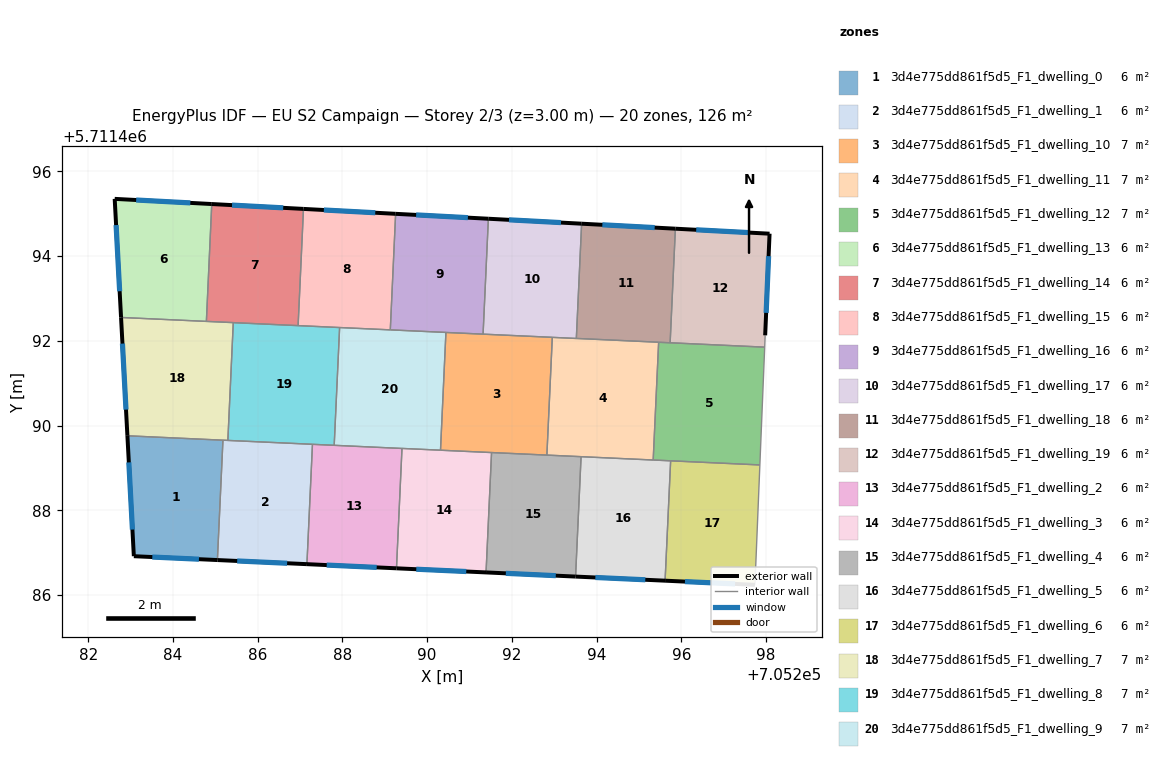
=== STOREY PLAN SPEC (per zone: floor XY polygon, exterior-wall plan segments, windows/doors) ===
zone 1: 3d4e775dd861f5d5_F1_dwelling_0  (6.0 m²)
  floor: (705285.05, 5711486.83) (705285.18, 5711489.66) (705282.93, 5711489.76) (705283.08, 5711486.92)
  exterior wall: (705285.05, 5711486.83) – (705283.08, 5711486.92)  [2.0 m]
    window: (705284.61, 5711486.85) – (705283.51, 5711486.90)  [1.8 m²]
  exterior wall: (705283.08, 5711486.92) – (705282.93, 5711489.76)  [2.8 m]
    window: (705283.04, 5711487.55) – (705282.96, 5711489.13)  [2.7 m²]
  interior walls: 2
zone 2: 3d4e775dd861f5d5_F1_dwelling_1  (6.0 m²)
  floor: (705287.16, 5711486.73) (705287.29, 5711489.56) (705285.18, 5711489.66) (705285.05, 5711486.83)
  exterior wall: (705287.16, 5711486.73) – (705285.05, 5711486.83)  [2.1 m]
    window: (705286.70, 5711486.75) – (705285.52, 5711486.80)  [2.0 m²]
  interior walls: 4
zone 3: 3d4e775dd861f5d5_F1_dwelling_10  (7.0 m²)
  floor: (705292.83, 5711489.30) (705292.95, 5711492.08) (705290.44, 5711492.20) (705290.31, 5711489.42)
  interior walls: 6
zone 4: 3d4e775dd861f5d5_F1_dwelling_11  (7.0 m²)
  floor: (705295.33, 5711489.19) (705295.46, 5711491.97) (705292.95, 5711492.08) (705292.83, 5711489.30)
  interior walls: 6
zone 5: 3d4e775dd861f5d5_F1_dwelling_12  (7.0 m²)
  floor: (705297.85, 5711489.07) (705297.97, 5711491.85) (705295.46, 5711491.97) (705295.33, 5711489.19)
  interior walls: 6
zone 6: 3d4e775dd861f5d5_F1_dwelling_13  (6.0 m²)
  floor: (705284.79, 5711492.46) (705284.92, 5711495.23) (705282.62, 5711495.35) (705282.78, 5711492.55)
  exterior wall: (705282.78, 5711492.55) – (705282.62, 5711495.35)  [2.8 m]
    window: (705282.74, 5711493.17) – (705282.66, 5711494.73)  [2.6 m²]
  exterior wall: (705282.62, 5711495.35) – (705284.92, 5711495.23)  [2.3 m]
    window: (705283.13, 5711495.32) – (705284.41, 5711495.26)  [2.1 m²]
  interior walls: 2
zone 7: 3d4e775dd861f5d5_F1_dwelling_14  (6.0 m²)
  floor: (705286.95, 5711492.36) (705287.08, 5711495.11) (705284.92, 5711495.23) (705284.79, 5711492.46)
  exterior wall: (705284.92, 5711495.23) – (705287.08, 5711495.11)  [2.2 m]
    window: (705285.39, 5711495.20) – (705286.60, 5711495.14)  [2.0 m²]
  interior walls: 4
zone 8: 3d4e775dd861f5d5_F1_dwelling_15  (6.0 m²)
  floor: (705289.13, 5711492.26) (705289.26, 5711495.00) (705287.08, 5711495.11) (705286.95, 5711492.36)
  exterior wall: (705287.08, 5711495.11) – (705289.26, 5711495.00)  [2.2 m]
    window: (705287.56, 5711495.09) – (705288.78, 5711495.02)  [2.0 m²]
  interior walls: 4
zone 9: 3d4e775dd861f5d5_F1_dwelling_16  (6.0 m²)
  floor: (705291.32, 5711492.16) (705291.44, 5711494.88) (705289.26, 5711495.00) (705289.13, 5711492.26)
  exterior wall: (705289.26, 5711495.00) – (705291.44, 5711494.88)  [2.2 m]
    window: (705289.74, 5711494.97) – (705290.96, 5711494.91)  [2.0 m²]
  interior walls: 4
zone 10: 3d4e775dd861f5d5_F1_dwelling_17  (6.0 m²)
  floor: (705293.52, 5711492.06) (705293.65, 5711494.76) (705291.44, 5711494.88) (705291.32, 5711492.16)
  exterior wall: (705291.44, 5711494.88) – (705293.65, 5711494.76)  [2.2 m]
    window: (705291.93, 5711494.86) – (705293.16, 5711494.79)  [2.1 m²]
  interior walls: 4
zone 11: 3d4e775dd861f5d5_F1_dwelling_18  (6.0 m²)
  floor: (705295.73, 5711491.95) (705295.86, 5711494.65) (705293.65, 5711494.76) (705293.52, 5711492.06)
  exterior wall: (705293.65, 5711494.76) – (705295.86, 5711494.65)  [2.2 m]
    window: (705294.14, 5711494.74) – (705295.37, 5711494.67)  [2.1 m²]
  interior walls: 4
zone 12: 3d4e775dd861f5d5_F1_dwelling_19  (6.0 m²)
  floor: (705297.97, 5711491.85) (705297.98, 5711492.13) (705298.08, 5711494.53) (705295.86, 5711494.65) (705295.73, 5711491.95)
  exterior wall: (705295.86, 5711494.65) – (705298.08, 5711494.53)  [2.2 m]
    window: (705296.35, 5711494.62) – (705297.59, 5711494.56)  [2.1 m²]
  exterior wall: (705298.08, 5711494.53) – (705297.98, 5711492.13)  [2.4 m]
    window: (705298.06, 5711494.00) – (705298.00, 5711492.66)  [2.2 m²]
  interior walls: 3
zone 13: 3d4e775dd861f5d5_F1_dwelling_2  (6.0 m²)
  floor: (705289.28, 5711486.63) (705289.41, 5711489.46) (705287.29, 5711489.56) (705287.16, 5711486.73)
  exterior wall: (705289.28, 5711486.63) – (705287.16, 5711486.73)  [2.1 m]
    window: (705288.81, 5711486.65) – (705287.63, 5711486.71)  [2.0 m²]
  interior walls: 4
zone 14: 3d4e775dd861f5d5_F1_dwelling_3  (6.0 m²)
  floor: (705291.39, 5711486.53) (705291.52, 5711489.36) (705289.41, 5711489.46) (705289.28, 5711486.63)
  exterior wall: (705291.39, 5711486.53) – (705289.28, 5711486.63)  [2.1 m]
    window: (705290.92, 5711486.56) – (705289.74, 5711486.61)  [2.0 m²]
  interior walls: 4
zone 15: 3d4e775dd861f5d5_F1_dwelling_4  (6.0 m²)
  floor: (705293.50, 5711486.44) (705293.63, 5711489.27) (705291.52, 5711489.36) (705291.39, 5711486.53)
  exterior wall: (705293.50, 5711486.44) – (705291.39, 5711486.53)  [2.1 m]
    window: (705293.04, 5711486.46) – (705291.86, 5711486.51)  [2.0 m²]
  interior walls: 4
zone 16: 3d4e775dd861f5d5_F1_dwelling_5  (6.0 m²)
  floor: (705295.62, 5711486.34) (705295.75, 5711489.17) (705293.63, 5711489.27) (705293.50, 5711486.44)
  exterior wall: (705295.62, 5711486.34) – (705293.50, 5711486.44)  [2.1 m]
    window: (705295.15, 5711486.36) – (705293.97, 5711486.41)  [2.0 m²]
  interior walls: 4
zone 17: 3d4e775dd861f5d5_F1_dwelling_6  (6.0 m²)
  floor: (705297.74, 5711486.24) (705297.85, 5711489.07) (705295.75, 5711489.17) (705295.62, 5711486.34)
  exterior wall: (705297.74, 5711486.24) – (705295.62, 5711486.34)  [2.1 m]
    window: (705297.27, 5711486.26) – (705296.08, 5711486.32)  [2.0 m²]
  interior walls: 3
zone 18: 3d4e775dd861f5d5_F1_dwelling_7  (7.0 m²)
  floor: (705285.30, 5711489.65) (705285.42, 5711492.43) (705282.78, 5711492.55) (705282.93, 5711489.76)
  exterior wall: (705282.93, 5711489.76) – (705282.78, 5711492.55)  [2.8 m]
    window: (705282.89, 5711490.38) – (705282.81, 5711491.93)  [2.6 m²]
  interior walls: 5
zone 19: 3d4e775dd861f5d5_F1_dwelling_8  (7.0 m²)
  floor: (705287.81, 5711489.53) (705287.93, 5711492.31) (705285.42, 5711492.43) (705285.30, 5711489.65)
  interior walls: 6
zone 20: 3d4e775dd861f5d5_F1_dwelling_9  (7.0 m²)
  floor: (705290.31, 5711489.42) (705290.44, 5711492.20) (705287.93, 5711492.31) (705287.81, 5711489.53)
  interior walls: 6

=== DERIVED (storey summary) ===
Building: EU S2 Campaign
Storey: 2 of 3  (floor level z = 3.00 m)
Storey gross floor area: 125.8 m²
Zones on this storey: 20
  - 3d4e775dd861f5d5_F1_dwelling_0: floor 6.0 m²; exterior wall 4.8 m (14.5 m²); 2 window(s) 4.5 m²; WWR 31.1%
  - 3d4e775dd861f5d5_F1_dwelling_1: floor 6.0 m²; exterior wall 2.1 m (6.3 m²); 1 window(s) 2.0 m²; WWR 31.1%
  - 3d4e775dd861f5d5_F1_dwelling_10: floor 7.0 m²
  - 3d4e775dd861f5d5_F1_dwelling_11: floor 7.0 m²
  - 3d4e775dd861f5d5_F1_dwelling_12: floor 7.0 m²
  - 3d4e775dd861f5d5_F1_dwelling_13: floor 6.0 m²; exterior wall 5.1 m (15.3 m²); 2 window(s) 4.8 m²; WWR 31.1%
  - 3d4e775dd861f5d5_F1_dwelling_14: floor 6.0 m²; exterior wall 2.2 m (6.5 m²); 1 window(s) 2.0 m²; WWR 31.1%
  - 3d4e775dd861f5d5_F1_dwelling_15: floor 6.0 m²; exterior wall 2.2 m (6.5 m²); 1 window(s) 2.0 m²; WWR 31.1%
  - 3d4e775dd861f5d5_F1_dwelling_16: floor 6.0 m²; exterior wall 2.2 m (6.6 m²); 1 window(s) 2.0 m²; WWR 31.1%
  - 3d4e775dd861f5d5_F1_dwelling_17: floor 6.0 m²; exterior wall 2.2 m (6.6 m²); 1 window(s) 2.1 m²; WWR 31.1%
  - 3d4e775dd861f5d5_F1_dwelling_18: floor 6.0 m²; exterior wall 2.2 m (6.6 m²); 1 window(s) 2.1 m²; WWR 31.1%
  - 3d4e775dd861f5d5_F1_dwelling_19: floor 6.0 m²; exterior wall 4.6 m (13.9 m²); 2 window(s) 4.3 m²; WWR 31.1%
  - 3d4e775dd861f5d5_F1_dwelling_2: floor 6.0 m²; exterior wall 2.1 m (6.3 m²); 1 window(s) 2.0 m²; WWR 31.1%
  - 3d4e775dd861f5d5_F1_dwelling_3: floor 6.0 m²; exterior wall 2.1 m (6.3 m²); 1 window(s) 2.0 m²; WWR 31.1%
  - 3d4e775dd861f5d5_F1_dwelling_4: floor 6.0 m²; exterior wall 2.1 m (6.3 m²); 1 window(s) 2.0 m²; WWR 31.1%
  - 3d4e775dd861f5d5_F1_dwelling_5: floor 6.0 m²; exterior wall 2.1 m (6.3 m²); 1 window(s) 2.0 m²; WWR 31.1%
  - 3d4e775dd861f5d5_F1_dwelling_6: floor 6.0 m²; exterior wall 2.1 m (6.4 m²); 1 window(s) 2.0 m²; WWR 31.1%
  - 3d4e775dd861f5d5_F1_dwelling_7: floor 7.0 m²; exterior wall 2.8 m (8.4 m²); 1 window(s) 2.6 m²; WWR 31.1%
  - 3d4e775dd861f5d5_F1_dwelling_8: floor 7.0 m²
  - 3d4e775dd861f5d5_F1_dwelling_9: floor 7.0 m²
Zone adjacency (shared interzone walls):
  - 3d4e775dd861f5d5_F1_dwelling_0 ↔ 3d4e775dd861f5d5_F1_dwelling_1
  - 3d4e775dd861f5d5_F1_dwelling_0 ↔ 3d4e775dd861f5d5_F1_dwelling_7
  - 3d4e775dd861f5d5_F1_dwelling_1 ↔ 3d4e775dd861f5d5_F1_dwelling_2
  - 3d4e775dd861f5d5_F1_dwelling_1 ↔ 3d4e775dd861f5d5_F1_dwelling_7
  - 3d4e775dd861f5d5_F1_dwelling_1 ↔ 3d4e775dd861f5d5_F1_dwelling_8
  - 3d4e775dd861f5d5_F1_dwelling_10 ↔ 3d4e775dd861f5d5_F1_dwelling_11
  - 3d4e775dd861f5d5_F1_dwelling_10 ↔ 3d4e775dd861f5d5_F1_dwelling_16
  - 3d4e775dd861f5d5_F1_dwelling_10 ↔ 3d4e775dd861f5d5_F1_dwelling_17
  - 3d4e775dd861f5d5_F1_dwelling_10 ↔ 3d4e775dd861f5d5_F1_dwelling_3
  - 3d4e775dd861f5d5_F1_dwelling_10 ↔ 3d4e775dd861f5d5_F1_dwelling_4
  - 3d4e775dd861f5d5_F1_dwelling_10 ↔ 3d4e775dd861f5d5_F1_dwelling_9
  - 3d4e775dd861f5d5_F1_dwelling_11 ↔ 3d4e775dd861f5d5_F1_dwelling_12
  - 3d4e775dd861f5d5_F1_dwelling_11 ↔ 3d4e775dd861f5d5_F1_dwelling_17
  - 3d4e775dd861f5d5_F1_dwelling_11 ↔ 3d4e775dd861f5d5_F1_dwelling_18
  - 3d4e775dd861f5d5_F1_dwelling_11 ↔ 3d4e775dd861f5d5_F1_dwelling_4
  - 3d4e775dd861f5d5_F1_dwelling_11 ↔ 3d4e775dd861f5d5_F1_dwelling_5
  - 3d4e775dd861f5d5_F1_dwelling_12 ↔ 3d4e775dd861f5d5_F1_dwelling_18
  - 3d4e775dd861f5d5_F1_dwelling_12 ↔ 3d4e775dd861f5d5_F1_dwelling_19
  - 3d4e775dd861f5d5_F1_dwelling_12 ↔ 3d4e775dd861f5d5_F1_dwelling_5
  - 3d4e775dd861f5d5_F1_dwelling_12 ↔ 3d4e775dd861f5d5_F1_dwelling_6
  - 3d4e775dd861f5d5_F1_dwelling_13 ↔ 3d4e775dd861f5d5_F1_dwelling_14
  - 3d4e775dd861f5d5_F1_dwelling_13 ↔ 3d4e775dd861f5d5_F1_dwelling_7
  - 3d4e775dd861f5d5_F1_dwelling_14 ↔ 3d4e775dd861f5d5_F1_dwelling_15
  - 3d4e775dd861f5d5_F1_dwelling_14 ↔ 3d4e775dd861f5d5_F1_dwelling_7
  - 3d4e775dd861f5d5_F1_dwelling_14 ↔ 3d4e775dd861f5d5_F1_dwelling_8
  - 3d4e775dd861f5d5_F1_dwelling_15 ↔ 3d4e775dd861f5d5_F1_dwelling_16
  - 3d4e775dd861f5d5_F1_dwelling_15 ↔ 3d4e775dd861f5d5_F1_dwelling_8
  - 3d4e775dd861f5d5_F1_dwelling_15 ↔ 3d4e775dd861f5d5_F1_dwelling_9
  - 3d4e775dd861f5d5_F1_dwelling_16 ↔ 3d4e775dd861f5d5_F1_dwelling_17
  - 3d4e775dd861f5d5_F1_dwelling_16 ↔ 3d4e775dd861f5d5_F1_dwelling_9
  - 3d4e775dd861f5d5_F1_dwelling_17 ↔ 3d4e775dd861f5d5_F1_dwelling_18
  - 3d4e775dd861f5d5_F1_dwelling_18 ↔ 3d4e775dd861f5d5_F1_dwelling_19
  - 3d4e775dd861f5d5_F1_dwelling_2 ↔ 3d4e775dd861f5d5_F1_dwelling_3
  - 3d4e775dd861f5d5_F1_dwelling_2 ↔ 3d4e775dd861f5d5_F1_dwelling_8
  - 3d4e775dd861f5d5_F1_dwelling_2 ↔ 3d4e775dd861f5d5_F1_dwelling_9
  - 3d4e775dd861f5d5_F1_dwelling_3 ↔ 3d4e775dd861f5d5_F1_dwelling_4
  - 3d4e775dd861f5d5_F1_dwelling_3 ↔ 3d4e775dd861f5d5_F1_dwelling_9
  - 3d4e775dd861f5d5_F1_dwelling_4 ↔ 3d4e775dd861f5d5_F1_dwelling_5
  - 3d4e775dd861f5d5_F1_dwelling_5 ↔ 3d4e775dd861f5d5_F1_dwelling_6
  - 3d4e775dd861f5d5_F1_dwelling_7 ↔ 3d4e775dd861f5d5_F1_dwelling_8
  - 3d4e775dd861f5d5_F1_dwelling_8 ↔ 3d4e775dd861f5d5_F1_dwelling_9